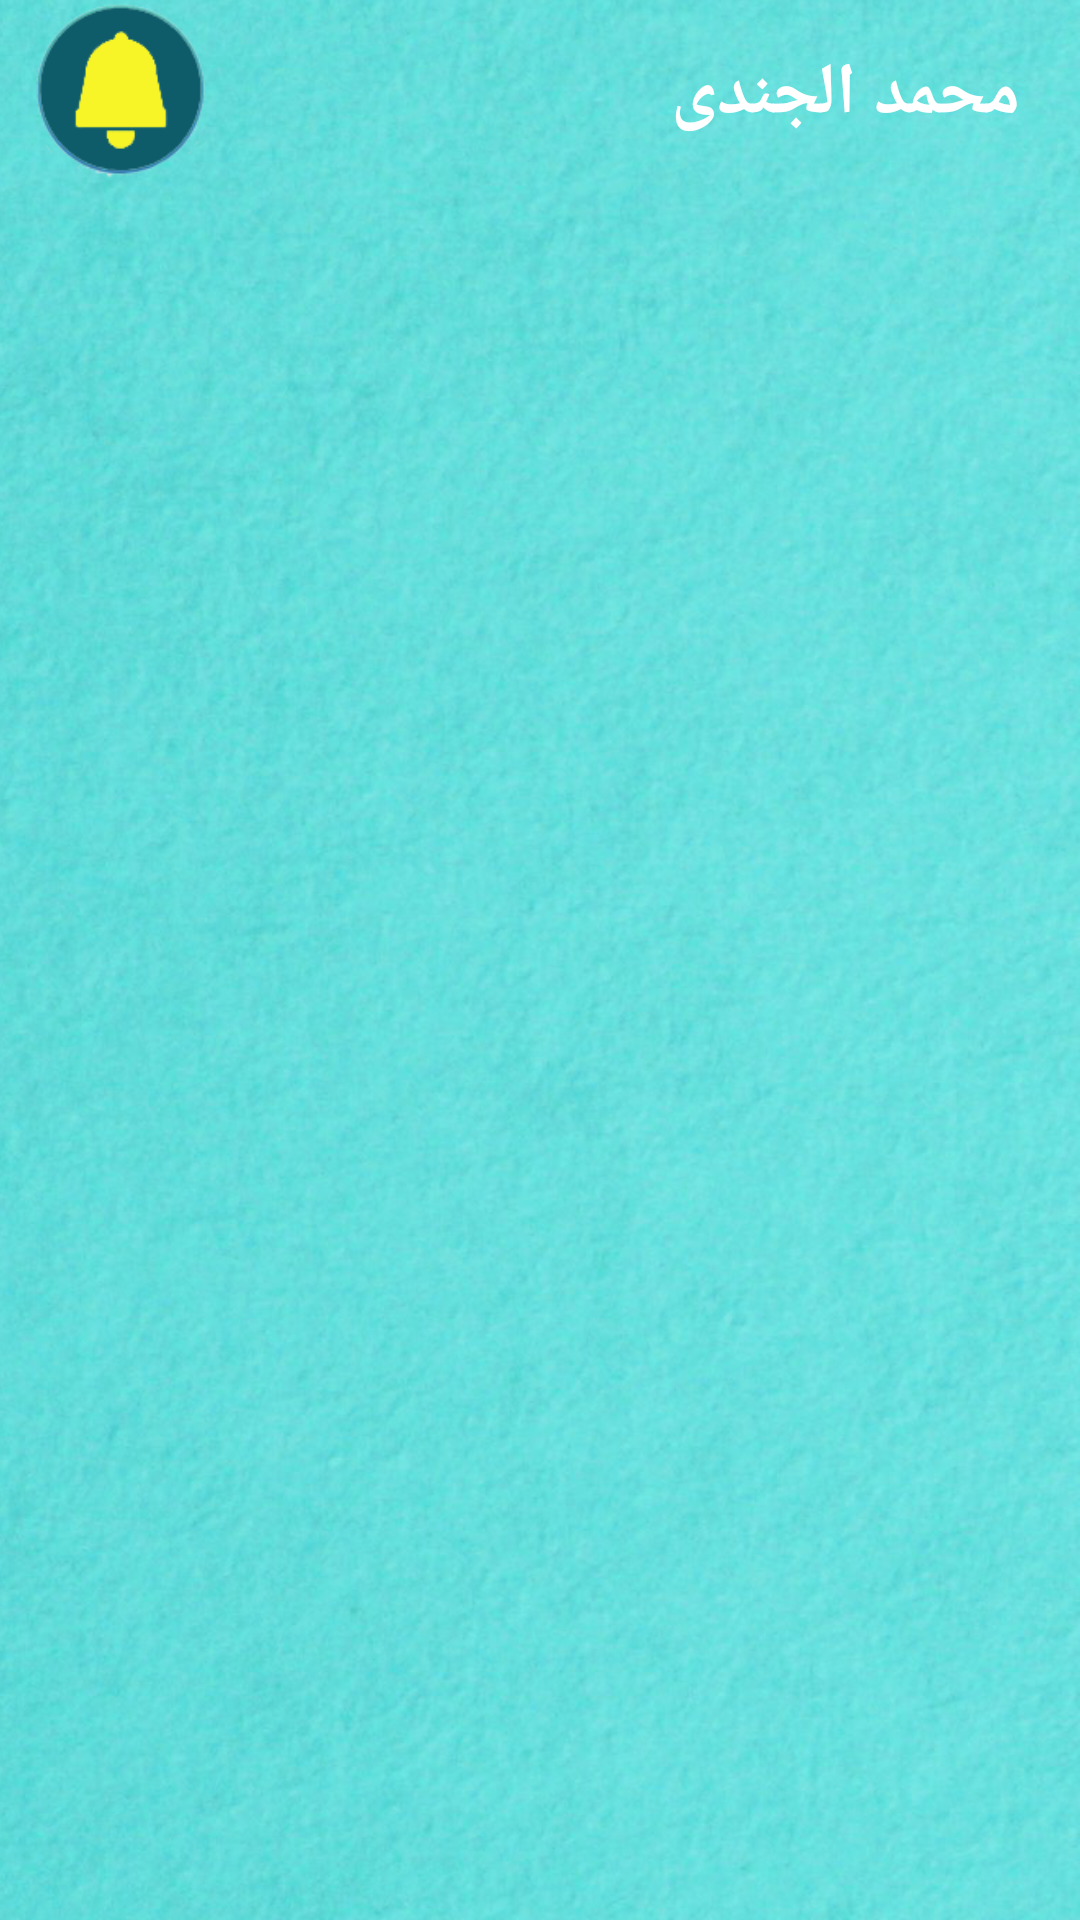

The Android layout XML behind this screen, and the referenced resources:
<!-- AndroidManifest.xml: application theme AppTheme -->
<!-- res/layout/validclients_inside.xml -->
<?xml version="1.0" encoding="utf-8"?>
<LinearLayout xmlns:android="http://schemas.android.com/apk/res/android"
    android:orientation="vertical" android:layout_width="match_parent"
    android:layout_height="match_parent"
    android:background="@mipmap/background"
    >

    <LinearLayout
        android:layout_width="match_parent"
        android:layout_height="wrap_content"
        android:layout_marginRight="@dimen/marginRight_size"
        android:layout_marginLeft="@dimen/marginleft_size"
        android:orientation="horizontal"
        android:id="@+id/finance"
        >
        <Button
            android:layout_width="60dp"
            android:layout_height="60dp"
            android:layout_gravity="left"
            android:background="@mipmap/notivication"
            android:id="@+id/button_clients"

            />
        <TextView
            android:layout_width="match_parent"
            android:layout_height="wrap_content"
            android:text="محمد الجندى"
            android:textSize="@dimen/size_text"
            android:textStyle="bold"
            android:layout_gravity="right"
            android:textColor="@color/white"
            android:paddingTop="15dp"
            android:id="@+id/name_client"
            />

    </LinearLayout>
    <ImageView
        android:layout_width="match_parent"
        android:layout_height="wrap_content"
        android:src="@mipmap/line"
        android:layout_below="@+id/finance"
        android:id="@+id/image_finance"
        />
</LinearLayout>
<!-- resources referenced by this layout -->
<resources>
  <color name="white">#ffffff</color>
  <dimen name="marginRight_size">20dp</dimen>
  <dimen name="marginleft_size">10dp</dimen>
  <dimen name="size_text">24sp</dimen>
  <!-- mipmap background: png bitmap (mipmap-xhdpi, 945758 bytes) -->
  <!-- mipmap notivication: png bitmap (mipmap-xhdpi, 29831 bytes) -->
  <style name="AppTheme" parent="Theme.AppCompat.Light.NoActionBar">
          
          <item name="colorPrimary">@color/colorPrimary</item>
          <item name="colorPrimaryDark">@color/colorPrimaryDark</item>
          <item name="colorAccent">@color/colorAccent</item>
      </style>
  <color name="colorPrimary">#000000</color>
  <color name="colorPrimaryDark">#0d5d69</color>
  <color name="colorAccent">#FF4081</color>
</resources>
